Run: headless pygame with SDL's dummy video driver; simulated clock (each Clock.tick advances the game by its frame time, no real sleeping); random seed 0; keys injected as events and as key.get_pressed() state; no mouse input.
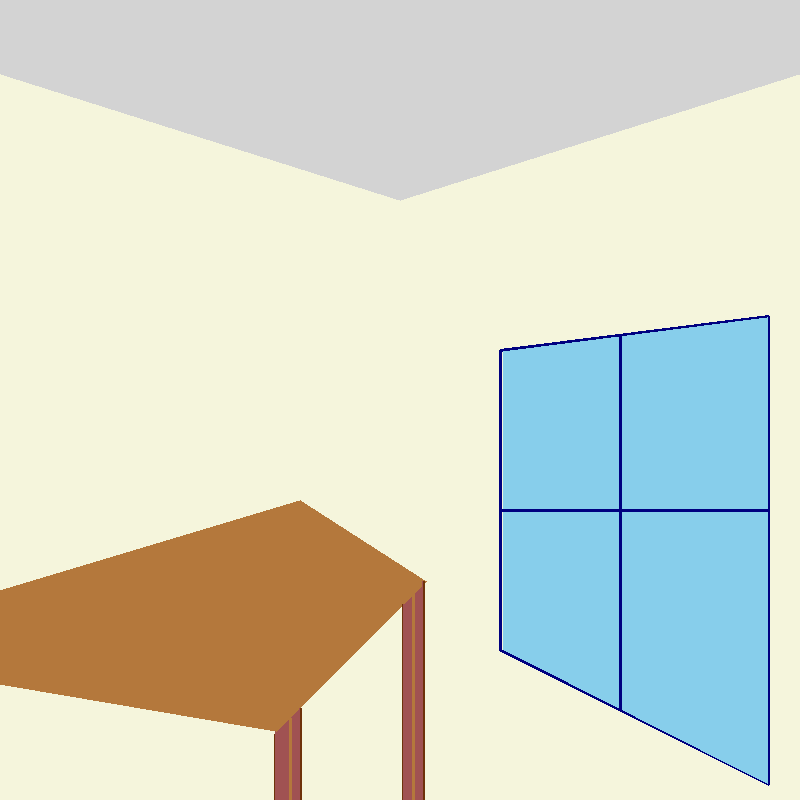
Frame 1 of 4 · flips 1–60 · no input
Frame 2 of 4 · flips 61–180 · tapped SPACE, RETURN · held RIGHT (→), D · screen unchanged from frame 1, image omitted
Frame 3 of 4 · flips 181–300 · held DOWN (↓), S · screen unchanged from frame 2, image omitted
Frame 4 of 4 · flips 301–420 · held LEFT (←), A, UP (↑), W · screen unchanged from frame 3, image omitted

The pygame program that drew these frames:

import pygame

def initialize_pygame(screen_size=800):
    pygame.init()
    screen = pygame.display.set_mode((screen_size, screen_size))
    return screen

def draw_polygons(screen, center_x, center_y, line_width):
    pygame.draw.polygon(screen, (211, 211, 211), [(center_x, center_y - int(200)),
                                                  (center_x + int(950), center_y - int(500)),
                                                  (center_x - int(950), center_y - int(500))])

    pygame.draw.polygon(screen, (0, 0, 128), [(center_x + int(100), center_y - int(50)),
                                             (center_x + int(100), center_y + int(250)),
                                             (center_x + int(368), center_y + int(384)),
                                             (center_x + int(368), center_y - int(84))], line_width)

    pygame.draw.polygon(screen, (135, 206, 235), [(center_x + int(103), center_y - int(49)),
                                                 (center_x + int(103), center_y + int(249)),
                                                 (center_x + int(367), center_y + int(383)),
                                                 (center_x + int(367), center_y - int(83))])

    pygame.draw.line(screen, (0, 0, 128), (center_x + int(100), center_y + int(110)),
                     (center_x + int(368), center_y + int(110)), line_width)  # Horizontal line
    pygame.draw.line(screen, (0, 0, 128), (center_x + int(220), center_y - int(65)),
                     (center_x + int(220), center_y + int(310)), line_width)  # Vertical Line

def draw_table(screen, center_x, center_y, ):
    pygame.draw.polygon(screen, (180, 120, 60), [(center_x + int(26), center_y + int(181)),
                                                (center_x - int(100), center_y + int(100)),
                                                (center_x - int(600), center_y + int(250)),
                                                (center_x - int(124), center_y + int(331))])

def draw_legs(screen, center_x, center_y, line_width):
    back_leg_x_start = center_x + int(23)
    back_leg_x_end = center_x + int(3)
    back_leg_y_start = center_y + int(181)
    back_leg_y_end = center_y + int(581)

    front_leg_x_start = center_x - int(125)
    front_leg_x_end = center_x - int(100)
    front_leg_y_start = center_y + int(308)
    front_leg_y_end = center_y + int(400)

    pygame.draw.line(screen, (110, 50, 10), (back_leg_x_start, back_leg_y_start), (back_leg_x_start, back_leg_y_end), line_width)
    pygame.draw.line(screen, (180, 120, 60), (center_x + int(13), center_y + int(188)),
                     (center_x + int(13), center_y + int(588)), line_width)
    pygame.draw.line(screen, (110, 50, 10), (back_leg_x_end, center_y + int(204)),
                     (back_leg_x_end, back_leg_y_end), line_width)

    pygame.draw.line(screen, (110, 50, 10), (front_leg_x_start, front_leg_y_start + 26), (front_leg_x_start, front_leg_y_end), line_width)
    pygame.draw.line(screen, (180, 120, 60), (center_x - int(110), center_y + int(318)),
                     (center_x - int(110), center_y + int(400)), line_width)
    pygame.draw.line(screen, (110, 50, 10), (front_leg_x_end, front_leg_y_start), (front_leg_x_end, front_leg_y_end), line_width)

def update_pixels(screen, x_start, x_end, y_start, y_end, color_to_replace, new_color):
    for y in range(y_start, y_end):
        for x in range(x_start, x_end):
            if 0 <= x < screen.get_width() and 0 <= y < screen.get_height():
                current_pixel = screen.get_at((x, y))
                if current_pixel != color_to_replace:
                    screen.set_at((x, y), new_color)

def main():
    screen_size = 800

    screen = initialize_pygame(screen_size)
    
    light_brown = (180, 120, 60)
    brown = (160, 82, 82)
    line_width = 3
    
    running = True
    while running:
        screen.fill((245, 245, 220))  # Wall color
        center_x, center_y = screen_size // 2, screen_size // 2

        for event in pygame.event.get():
            if event.type == pygame.QUIT:
                running = False

        # Drawing the main elements
        draw_polygons(screen, center_x, center_y, line_width)
        draw_table(screen, center_x, center_y, )
        draw_legs(screen, center_x, center_y, line_width)

        # Update colored legs
        update_pixels(screen, center_x + int(3), center_x + int(23), center_y + int(181), center_y + int(581), light_brown, brown)
        update_pixels(screen, center_x - int(125), center_x - int(100), center_y + int(308), center_y + int(400), light_brown, brown)

        pygame.display.flip()

    pygame.quit()

if __name__ == "__main__":
    main()
